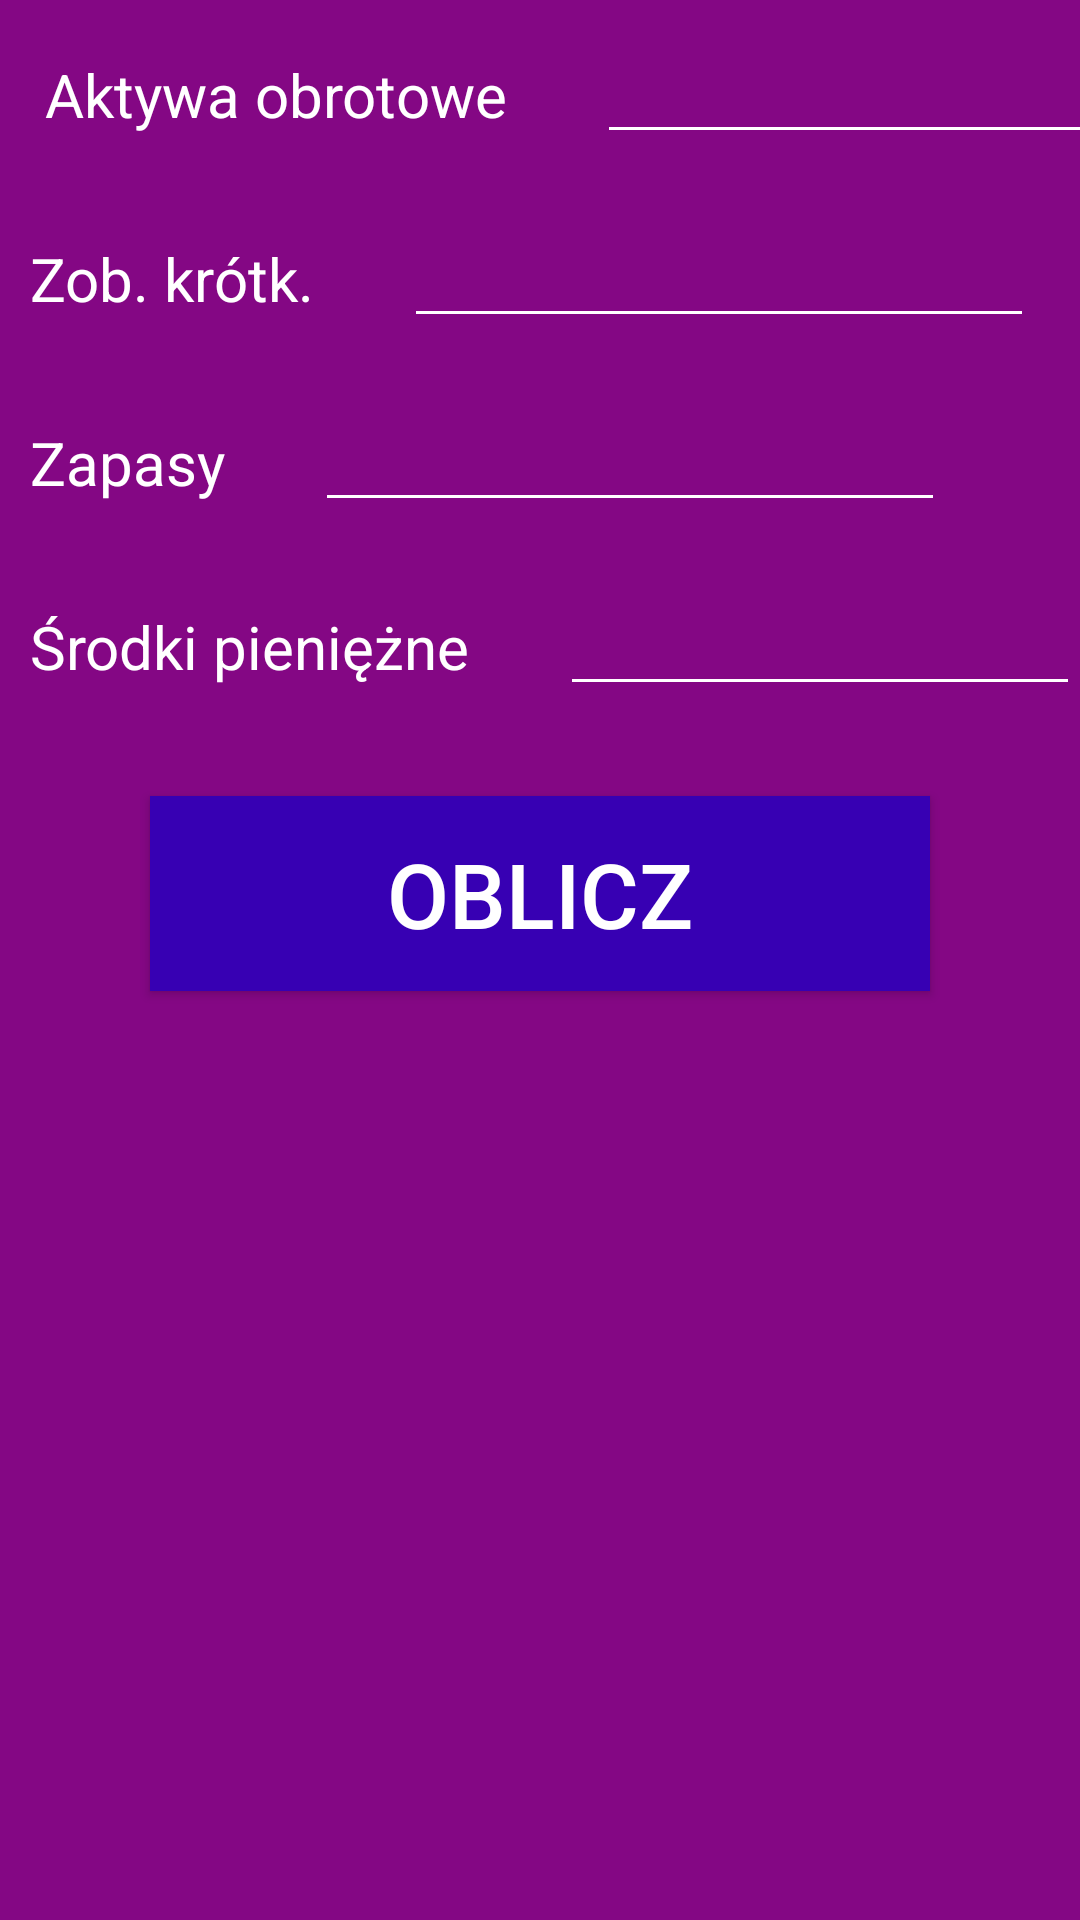

Android layout source for this screen:
<!-- AndroidManifest.xml: application theme Theme.Kalkulator_Wskaznikow -->
<!-- res/layout/activity_plynnosc.xml -->
<?xml version="1.0" encoding="utf-8"?>
<LinearLayout xmlns:android="http://schemas.android.com/apk/res/android"
    xmlns:app="http://schemas.android.com/apk/res-auto"
    xmlns:tools="http://schemas.android.com/tools"
    android:layout_width="match_parent"
    android:layout_height="match_parent"
    android:orientation="vertical"
    android:background="@color/rozowy_ciemny"
    tools:context=".PlynnoscActivity">

    <LinearLayout
        android:layout_width="wrap_content"
        android:layout_height="wrap_content"
        android:layout_gravity="center"
        android:layout_marginStart="10dp"
        android:layout_marginVertical="10dp"
        android:orientation="horizontal">

        <TextView
            android:layout_width="wrap_content"
            android:text="@string/aktywa_obrotowe"
            android:layout_marginEnd="30dp"
            android:textSize="20sp"
            android:textColor="@color/white"
            android:layout_height="wrap_content" />

        <EditText
            android:id="@+id/plynnosc_aktywa"
            android:ems="10"
            android:inputType="numberSigned"
            android:textColor="@color/white"
            android:backgroundTint="@color/white"
            android:layout_width="wrap_content"
            android:layout_height="wrap_content" />

    </LinearLayout>

    <LinearLayout
        android:layout_width="wrap_content"
        android:layout_height="wrap_content"
        android:layout_gravity="start"
        android:layout_marginStart="10dp"
        android:layout_marginVertical="10dp"
        android:orientation="horizontal">

        <TextView
            android:layout_width="wrap_content"
            android:text="@string/zobowiazania"
            android:layout_marginEnd="30dp"
            android:textSize="20sp"
            android:textColor="@color/white"
            android:layout_height="wrap_content" />

        <EditText
            android:id="@+id/plynnosc_zobowiazania"
            android:ems="10"
            android:textColor="@color/white"
            android:inputType="numberSigned"
            android:backgroundTint="@color/white"
            android:layout_width="wrap_content"
            android:layout_height="wrap_content" />

    </LinearLayout>

    <LinearLayout
        android:layout_width="wrap_content"
        android:layout_height="wrap_content"
        android:layout_gravity="start"
        android:layout_marginStart="10dp"
        android:layout_marginVertical="10dp"
        android:orientation="horizontal">

        <TextView
            android:layout_width="wrap_content"
            android:text="@string/zapasy"
            android:layout_marginEnd="30dp"
            android:textSize="20sp"
            android:textColor="@color/white"
            android:layout_height="wrap_content" />

        <EditText
            android:id="@+id/plynnosc_zapasy"
            android:ems="10"
            android:textColor="@color/white"
            android:inputType="numberSigned"
            android:backgroundTint="@color/white"
            android:layout_width="wrap_content"
            android:layout_height="wrap_content" />

    </LinearLayout>

    <LinearLayout
        android:layout_width="wrap_content"
        android:layout_height="wrap_content"
        android:layout_gravity="start"
        android:layout_marginStart="10dp"
        android:layout_marginVertical="10dp"
        android:orientation="horizontal">

        <TextView
            android:layout_width="wrap_content"
            android:text="@string/srodki_pieniezne"
            android:layout_marginEnd="30dp"
            android:textSize="20sp"
            android:textColor="@color/white"
            android:layout_height="wrap_content" />

        <EditText
            android:id="@+id/plynnosc_srodki"
            android:ems="10"
            android:inputType="numberSigned"
            android:textColor="@color/white"
            android:backgroundTint="@color/white"
            android:layout_width="wrap_content"
            android:layout_height="wrap_content" />

    </LinearLayout>

    <Button
        android:layout_marginTop="20dp"
        android:layout_marginHorizontal="50dp"
        android:layout_width="match_parent"
        android:layout_height="65dp"
        android:layout_gravity="start"
        android:layout_marginBottom="50dp"
        android:background="@color/purple_700"
        android:textColor="@color/white"
        android:textSize="30sp"
        android:text="@string/oblicz"
        android:onClick="onClickObliczPlynnosc"/>

    <TextView
        android:id="@+id/plynnosc_biezaca_text"
        android:visibility="invisible"
        android:layout_gravity="center"
        android:layout_margin="20dp"
        android:layout_width="wrap_content"
        android:text="@string/srodki_pieniezne"
        android:textSize="20sp"
        android:textColor="@color/white"
        android:layout_height="wrap_content" />

    <TextView
        android:id="@+id/plynnosc_podwyzszona_text"
        android:visibility="invisible"
        android:layout_gravity="center"
        android:layout_margin="20dp"
        android:layout_width="wrap_content"
        android:text="@string/srodki_pieniezne"
        android:textSize="20sp"
        android:textColor="@color/white"
        android:layout_height="wrap_content" />

    <TextView
        android:id="@+id/plynnosc_gotowkowa_text"
        android:visibility="invisible"
        android:layout_gravity="center"
        android:layout_margin="20dp"
        android:layout_width="wrap_content"
        android:text="@string/srodki_pieniezne"
        android:textSize="20sp"
        android:textColor="@color/white"
        android:layout_height="wrap_content" />

</LinearLayout>
<!-- resources referenced by this layout -->
<resources>
  <color name="purple_700">#FF3700B3</color>
  <color name="rozowy_ciemny">#FF840784</color>
  <color name="white">#FFFFFFFF</color>
  <string name="aktywa_obrotowe">Aktywa obrotowe</string>
  <string name="oblicz">OBLICZ</string>
  <string name="srodki_pieniezne">Środki pieniężne  </string>
  <string name="zapasy">Zapasy                  </string>
  <string name="zobowiazania">Zob. krótk.            </string>
  <style name="Theme.Kalkulator_Wskaznikow" parent="Theme.AppCompat.DayNight.DarkActionBar">
          
          <item name="colorPrimary">@color/purple_500</item>
          <item name="colorPrimaryDark">@color/purple_700</item>
          <item name="colorAccent">@color/teal_200</item>
          
      </style>
  <color name="purple_500">#FF6200EE</color>
  <color name="teal_200">#FF03DAC5</color>
</resources>
